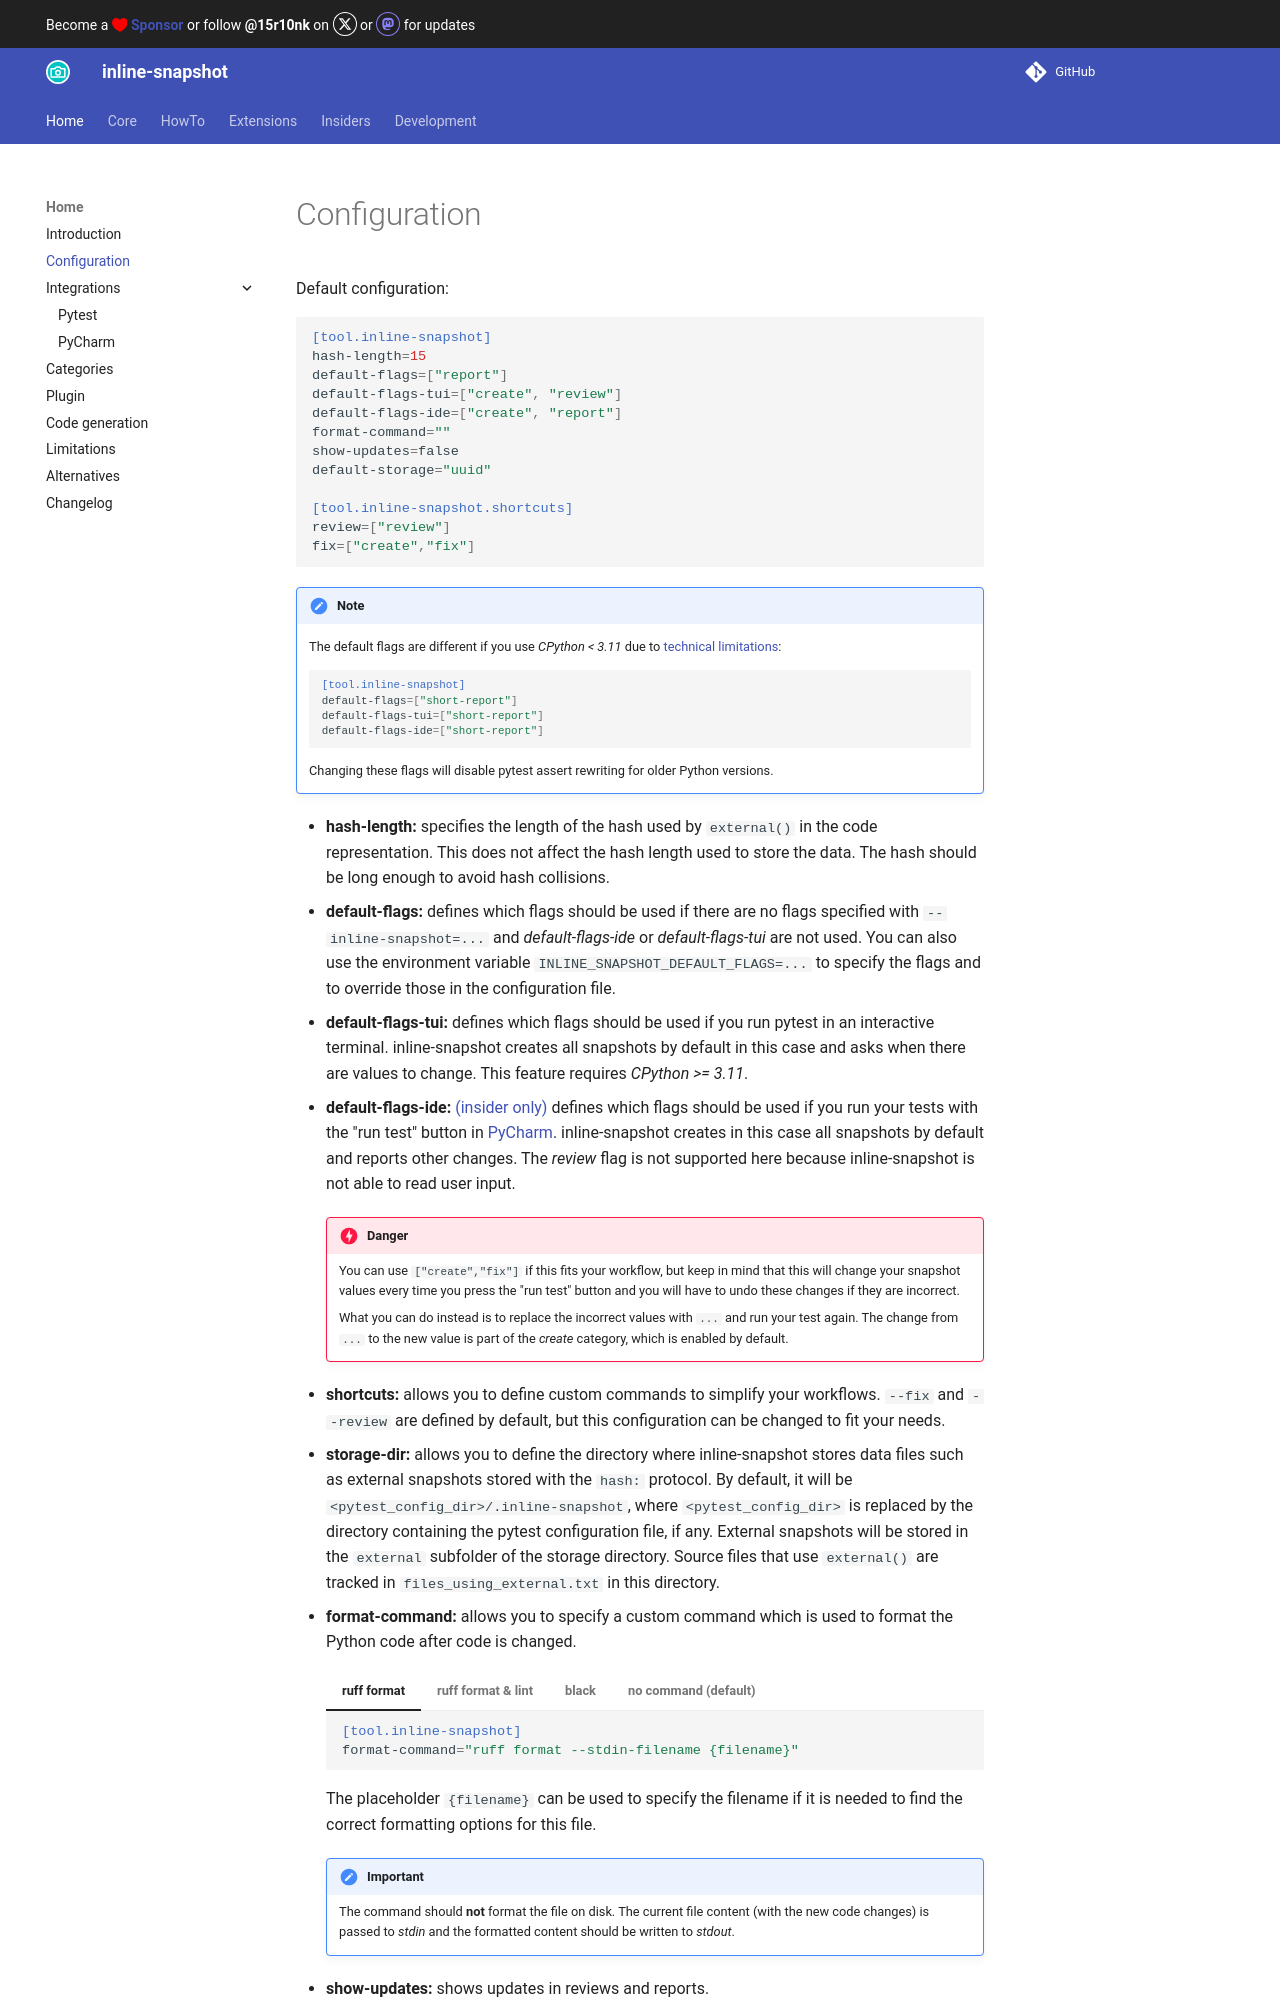

repository: 15r10nk/inline-snapshot · page: 0.35/configuration/index.html · generator: mkdocs

Default configuration:

``` toml
[tool.inline-snapshot]
hash-length=15
default-flags=["report"]
default-flags-tui=["create", "review"]
default-flags-ide=["create", "report"]
format-command=""
show-updates=false
default-storage="uuid"

[tool.inline-snapshot.shortcuts]
review=["review"]
fix=["create","fix"]
```

!!! note
    The default flags are different if you use *CPython < 3.11* due to [technical limitations](limitations.md#pytest-assert-rewriting-is-disabled):
    ``` toml
    [tool.inline-snapshot]
    default-flags=["short-report"]
    default-flags-tui=["short-report"]
    default-flags-ide=["short-report"]
    ```

    Changing these flags will disable pytest assert rewriting for older Python versions.



* **hash-length:** specifies the length of the hash used by `external()` in the code representation.
    This does not affect the hash length used to store the data.
    The hash should be long enough to avoid hash collisions.
* **default-flags:**{#default-flags} defines which flags should be used if there are no flags specified with `--inline-snapshot=...` and *default-flags-ide* or *default-flags-tui* are not used.
    You can also use the environment variable `INLINE_SNAPSHOT_DEFAULT_FLAGS=...` to specify the flags and to override those in the configuration file.

* **default-flags-tui:** defines which flags should be used if you run pytest in an interactive terminal.
    inline-snapshot creates all snapshots by default in this case and asks when there are values to change.
    This feature requires *CPython >= 3.11*.

* **default-flags-ide:** [(insider only)](insiders.md) defines which flags should be used if you run your tests with the "run test" button in [PyCharm](pycharm.md).
    inline-snapshot creates in this case all snapshots by default and reports other changes.
    The *review* flag is not supported here because inline-snapshot is not able to read user input.

    !!! Danger
        You can use `["create","fix"]` if this fits your workflow, but keep in mind that this will change your snapshot values every time you press the "run test" button and you will have to undo these changes if they are incorrect.

        What you can do instead is to replace the incorrect values with `...` and run your test again. The change from `...` to the new value is part of the *create* category, which is enabled by default.


* **shortcuts:** allows you to define custom commands to simplify your workflows.
    `--fix` and `--review` are defined by default, but this configuration can be changed to fit your needs.

* **storage-dir:** allows you to define the directory where inline-snapshot stores data files such as external snapshots stored with the `hash:` protocol.
    By default, it will be `<pytest_config_dir>/.inline-snapshot`,
    where `<pytest_config_dir>` is replaced by the directory containing the pytest configuration file, if any.
    External snapshots will be stored in the `external` subfolder of the storage directory.
    Source files that use `external()` are tracked in `files_using_external.txt` in this directory.
* **format-command:[](){#format-command}** allows you to specify a custom command which is used to format the Python code after code is changed.

    === "ruff format"
        ``` toml
        [tool.inline-snapshot]
        format-command="ruff format --stdin-filename {filename}"
        ```

    === "ruff format & lint"
        ``` toml
        [tool.inline-snapshot]
        format-command="ruff check --fix-only --stdin-filename {filename} | ruff format --stdin-filename {filename}"
        ```

    === "black"
        ``` toml
        [tool.inline-snapshot]
        format-command="black --stdin-filename {filename} -"
        ```

    === "no command (default)"
        inline-snapshot will format only the snapshot values with black when you specify no format command, but requires black to be installed with `inline-snapshot[black]`.

    The placeholder `{filename}` can be used to specify the filename if it is needed to find the correct formatting options for this file.

    !!! important
        The command should **not** format the file on disk. The current file content (with the new code changes) is passed to *stdin* and the formatted content should be written to *stdout*.
